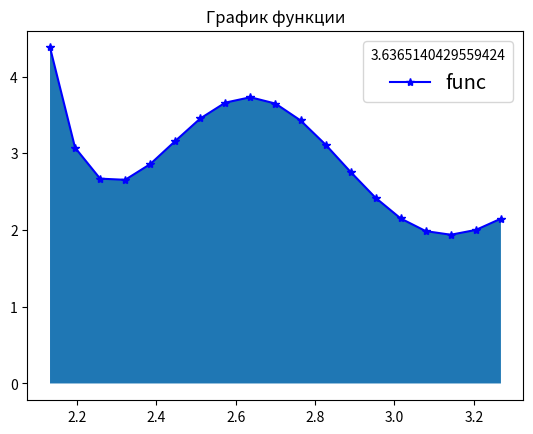

Source code (Python):
# f(x) = 4.5 cos(7x) exp(−2x/3) + 1.4 sin(1.5x) exp(−x/3) + 3
import numpy as np
import matplotlib.pyplot as plt

a = 2.1  # Объявляю переменые
b = 3.3
alf = 0.2
beta = 0
n = 20
h = (b - a) / (n - 1)
integral_sum = 0
ikf_sum = 0


def f(x):
    return 4.5 * np.cos(7 * x) * np.exp((-2 * x) / 3) + 1.4 * np.sin(1.5 * x) * np.exp(-x / 3) + 3


def momentum(k):
    return ((b - a) ** (k + 1 - alf) / (k + 1 - alf))


def p(x):
    return 1 / (pow(x - a, alf))


points = np.linspace(a, b, n)  # Узлы и значения функции в узлах
values = []
pointsmid=[]
for i in range(1,len(points)):
    values.append(f(points[i]-0.5*h)*p(points[i]-0.5*h))
    pointsmid.append(points[i]-0.5*h)
#print((values))

for i in range(1, n + 1):  # Через суммы римана
    integral_sum += f(a + (i - 0.5) * h)*p(a + (i - 0.5) * h)
integral_sum *= h

plt.plot(pointsmid, values, color='blue', marker="*", )  # Вывод графика
plt.title("График функции")
plt.legend(['func'], title=integral_sum, fontsize="x-large")
plt.fill_between(pointsmid, values)
#plt.show()





u = []  # Формирование вектора и матрцы для решения СЛАУ
for i in range(n):
    u.append(momentum(i))
u = np.array(u).reshape((n, 1))
# print(u)
matrix = []
ikf_points = np.linspace(0, b - a, n)

# print(ikf_points)
for i in range(n):
    matrix.append(ikf_points ** i)
matrix = np.array(matrix).reshape(n, n)
ans = np.linalg.solve(matrix, u)
# print(ans)
for i in range(n):
    ikf_sum += ans[i] * f(points[i])
print(ikf_sum)                          #Все работает вроде даже на 20 эн считает более менее норм


#КФ типа Гаусса

# ug = []  # Формирование вектора и матрцы для решения СЛАУ
# for i in range(2*n):
#     ug.append(momentum(i))
# ug = np.array(ug).reshape((2*n, 1))
#
# matg=[]
# for i in range(n):
#     matg.append(ikf_points ** i)
# matg = np.array(matg).reshape(n, n)
# ansg = np.linalg.solve(matg, ug)